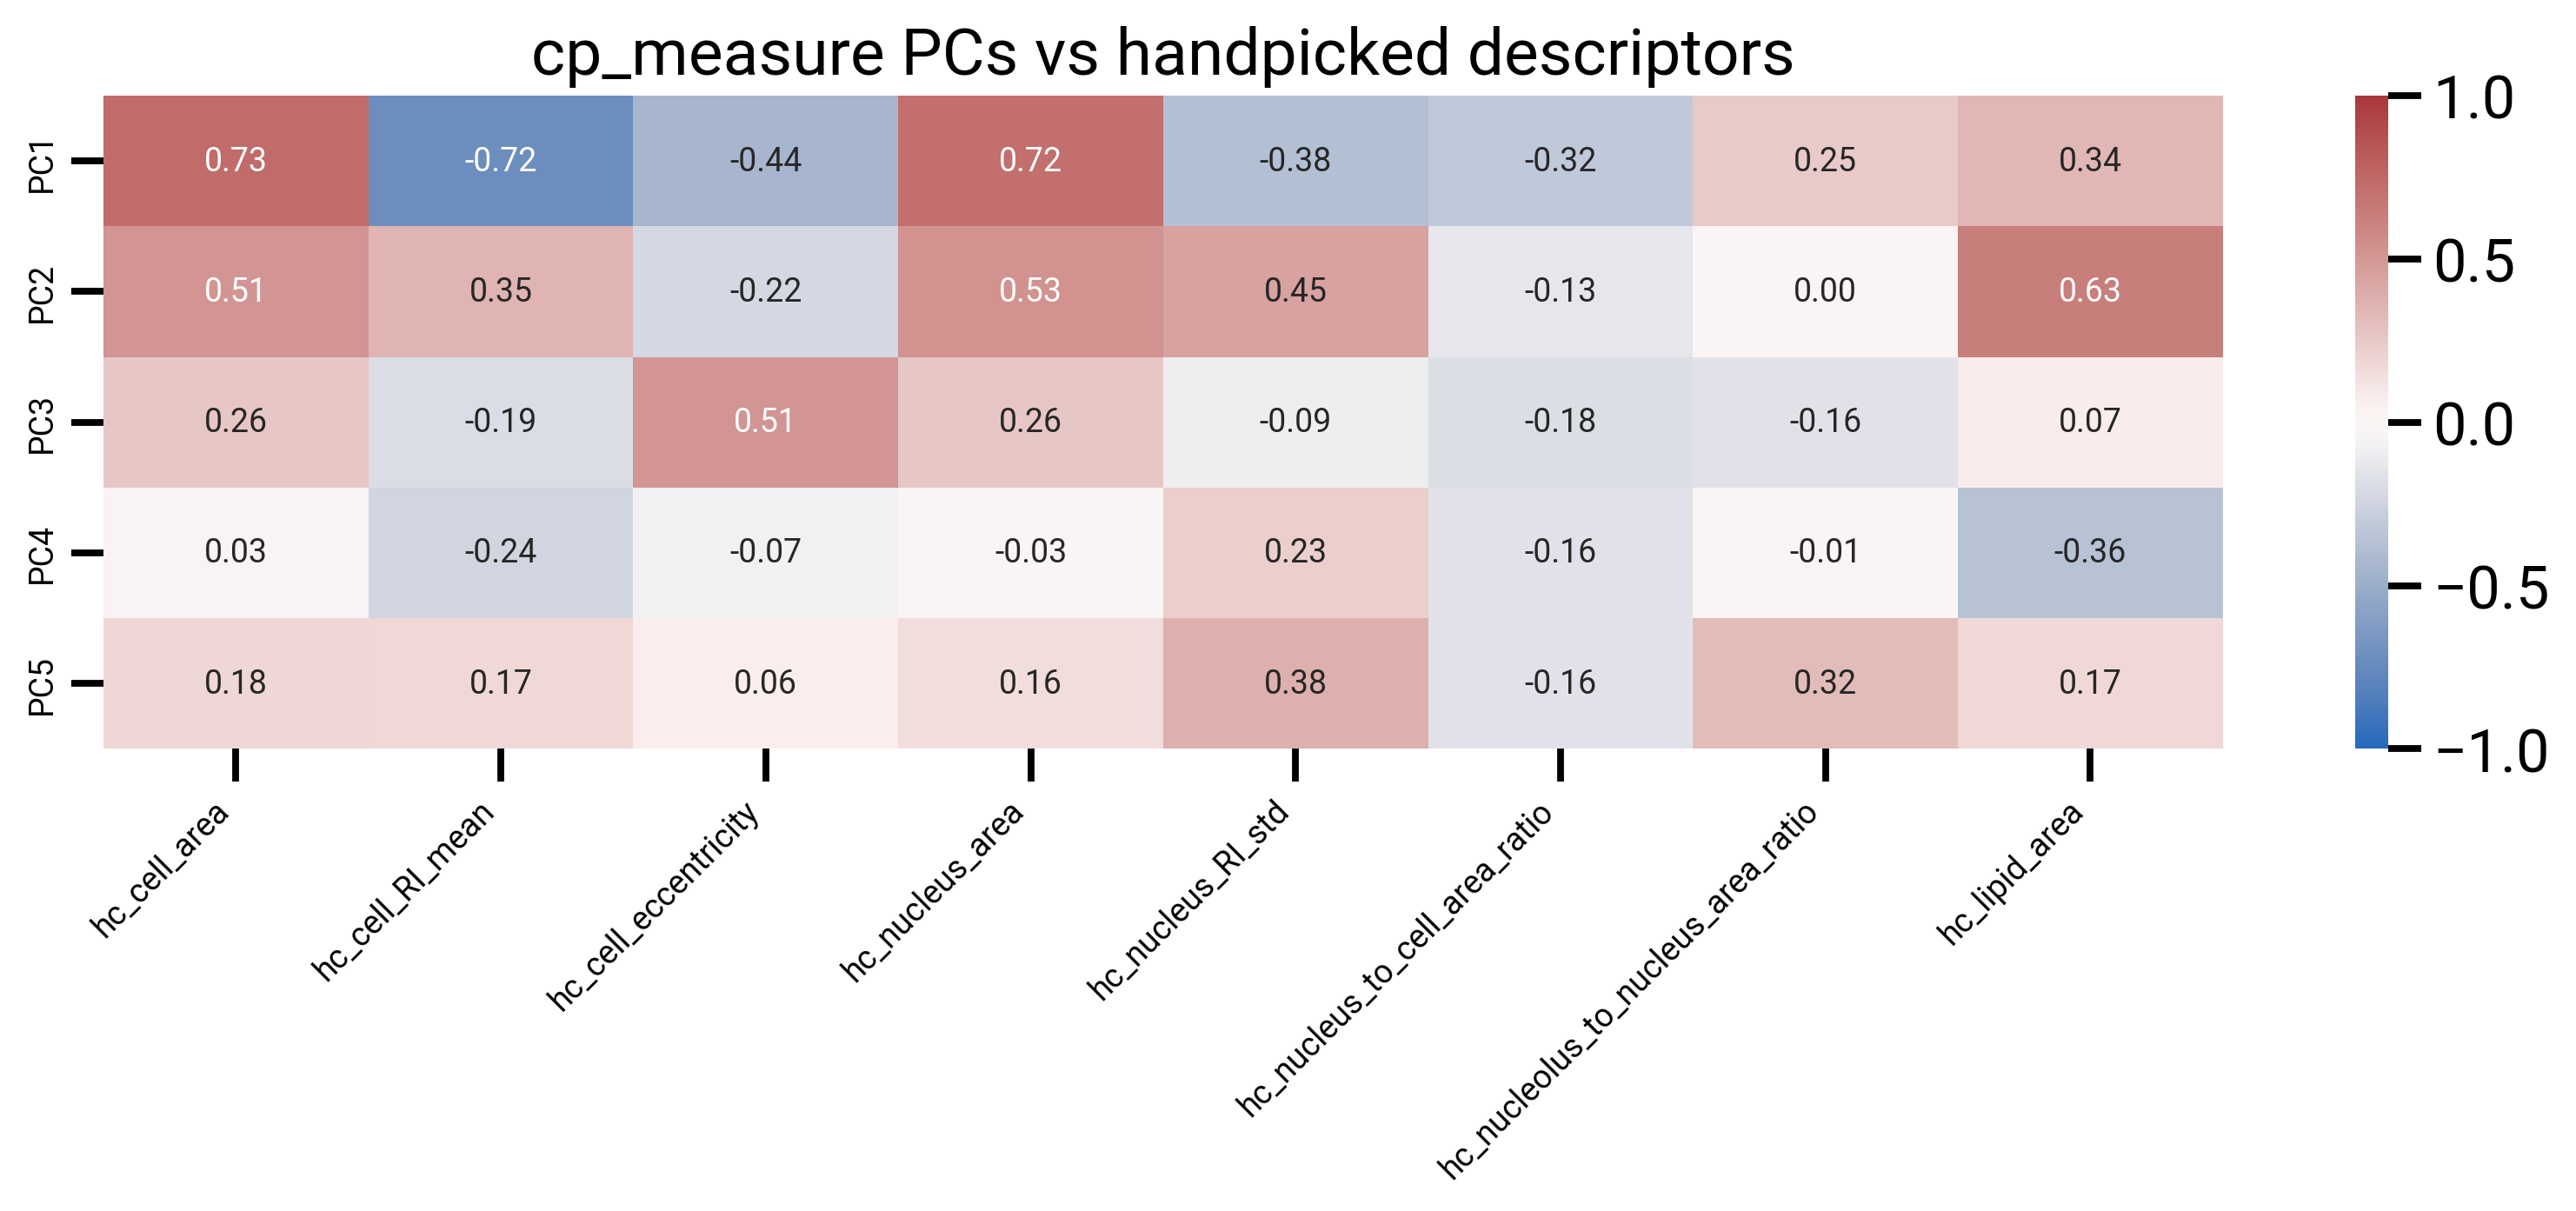

The file beside this chart, header and first rows:
, hc_cell_area, hc_cell_RI_mean, hc_cell_eccentricity, hc_nucleus_area, hc_nucleus_RI_std, hc_nucleus_to_cell_area_ratio, hc_nucleolus_to_nucleus_area_ratio, hc_lipid_area
PC1, 0.7299, -0.7212, -0.4403, 0.7166, -0.3792, -0.3189, 0.2461, 0.3396
PC2, 0.5085, 0.3523, -0.2194, 0.5292, 0.4514, -0.1344, 0.00149, 0.6333
PC3, 0.2612, -0.1905, 0.5081, 0.2605, -0.09453, -0.1819, -0.1603, 0.07067
PC4, 0.02947, -0.2407, -0.0718, -0.02897, 0.2255, -0.158, -0.009758, -0.3633
PC5, 0.1804, 0.1731, 0.06281, 0.156, 0.3814, -0.1579, 0.3177, 0.1727
